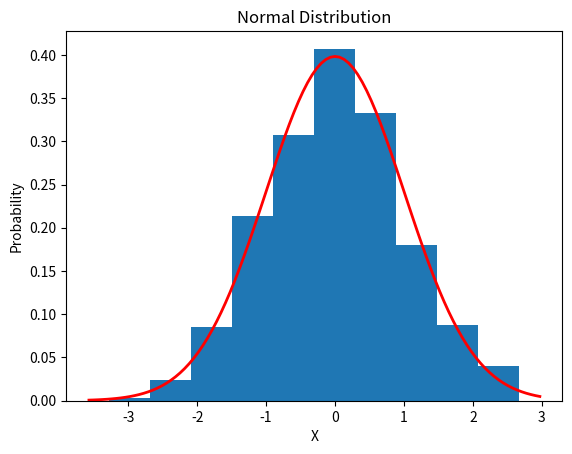

Reproduce this figure in Python.
import matplotlib.pyplot as plt
import numpy as np
from scipy.stats import norm

# Generate 1000 random samples from a normal distribution with mean 0 and standard deviation 1
mean = 0
std = 1
samples = np.random.normal(mean, std, 1000)

# Fit a normal distribution to the data
mu, std = norm.fit(samples)

# Plot the histogram with a density curve
plt.hist(samples, density=True)

# Calculate the x values for the normal distribution curve
x_min, x_max = plt.xlim()
x = np.linspace(x_min, x_max, 100)

# Calculate the y values for the normal distribution curve
y = norm.pdf(x, mu, std)

# Plot the normal distribution curve
plt.plot(x, y, color='r', linewidth=2)

# Add a title and labels
plt.title('Normal Distribution')
plt.xlabel('X')
plt.ylabel('Probability')

# Show the plot
plt.show()